Run: headless pygame with SDL's dummy video driver; simulated clock (each Clock.tick advances the game by its frame time, no real sleeping); random seed 0; keys injected as events and as key.get_pressed() state; no mouse input.
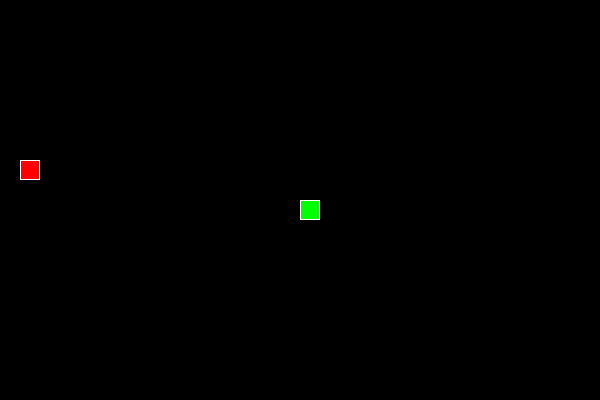
Frame 1 of 4 · flips 1–60 · no input
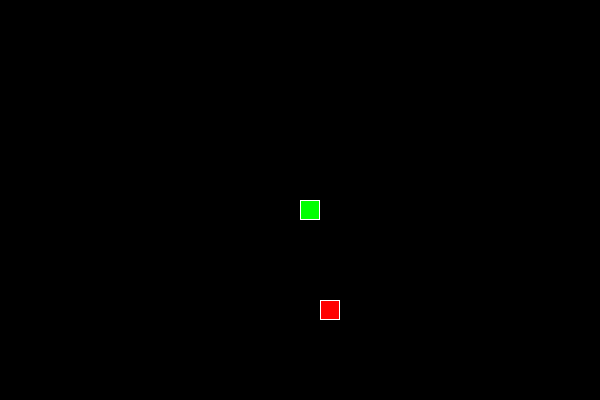
Frame 2 of 4 · flips 61–180 · tapped SPACE, RETURN · held RIGHT (→), D
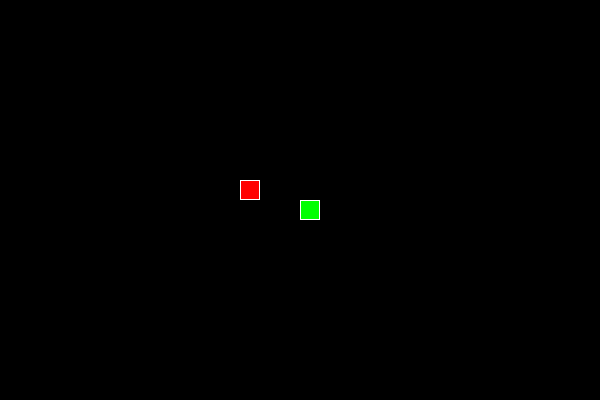
Frame 3 of 4 · flips 181–300 · held DOWN (↓), S
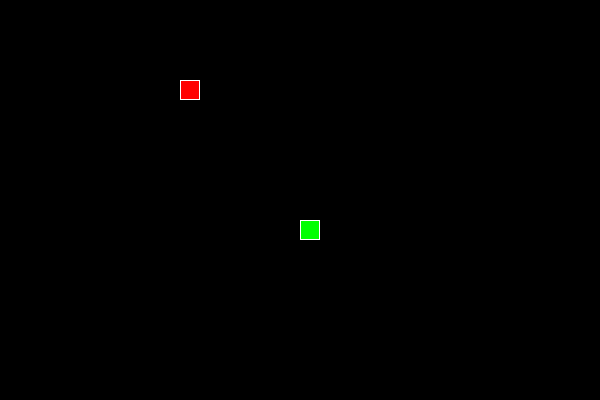
Frame 4 of 4 · flips 301–420 · held LEFT (←), A, UP (↑), W

The pygame program that drew these frames:

import pygame
import sys
import random

SCREEN_WIDTH = 600
SCREEN_HEIGHT = 400
GRID_SIZE = 20
SNAKE_SIZE = 20
INITIAL_SPEED = 5
INCREMENT_SPEED = 0.5
FOOD_SIZE = 20
SCORE_PER_FOOD = 10

WHITE = (255, 255, 255)
BLACK = (0, 0, 0)
RED = (255, 0, 0)
GREEN = (0, 255, 0)

class Snake:
    def __init__(self):
        self.positions = [(SCREEN_WIDTH / 2, SCREEN_HEIGHT / 2)]
        self.direction = random.choice([(0, -1), (0, 1), (-1, 0), (1, 0)])
        self.score = 0
        self.level = 1
        self.speed = INITIAL_SPEED

    def get_head_position(self):
        return self.positions[0]

    def turn(self, point):
        if len(self.positions) > 1 and (point[0] * -1, point[1] * -1) == self.direction:
            return
        else:
            self.direction = point

    def move(self):
        cur = self.get_head_position()
        x, y = self.direction
        new = (((cur[0] + (x * GRID_SIZE)) % SCREEN_WIDTH), (cur[1] + (y * GRID_SIZE)) % SCREEN_HEIGHT)
        if len(self.positions) > 2 and new in self.positions[2:]:
            self.reset()
        else:
            self.positions.insert(0, new)
            if len(self.positions) > self.score + 1:
                self.positions.pop()

    def reset(self):
        self.positions = [(SCREEN_WIDTH / 2, SCREEN_HEIGHT / 2)]
        self.direction = random.choice([(0, -1), (0, 1), (-1, 0), (1, 0)])
        self.score = 0
        self.level = 1
        self.speed = INITIAL_SPEED

    def handle_keys(self):
        for event in pygame.event.get():
            if event.type == pygame.QUIT:
                pygame.quit()
                sys.exit()
            elif event.type == pygame.KEYDOWN:
                if event.key == pygame.K_UP:
                    self.turn((0, -1))
                elif event.key == pygame.K_DOWN:
                    self.turn((0, 1))
                elif event.key == pygame.K_LEFT:
                    self.turn((-1, 0))
                elif event.key == pygame.K_RIGHT:
                    self.turn((1, 0))

    def draw(self, surface):
        for p in self.positions:
            r = pygame.Rect((p[0], p[1]), (SNAKE_SIZE, SNAKE_SIZE))
            pygame.draw.rect(surface, GREEN, r)
            pygame.draw.rect(surface, WHITE, r, 1)

    def increase_speed(self):
        self.speed += INCREMENT_SPEED

class Food:
    def __init__(self):
        self.position = (0, 0)
        self.color = RED
        self.weight = random.choice([1, 1, 1, 2, 2, 3])  # Different weights for food
        self.timer = 100  # Time until the food disappears
        self.randomize_position()

    def randomize_position(self):
        self.position = (random.randint(0, SCREEN_WIDTH // GRID_SIZE - 1) * GRID_SIZE,
                         random.randint(0, SCREEN_HEIGHT // GRID_SIZE - 1) * GRID_SIZE)

    def draw(self, surface):
        r = pygame.Rect((self.position[0], self.position[1]), (FOOD_SIZE, FOOD_SIZE))
        pygame.draw.rect(surface, self.color, r)
        pygame.draw.rect(surface, WHITE, r, 1)

    def update_timer(self):
        self.timer -= 1
        if self.timer <= 0:
            self.randomize_position()
            self.timer = 100  # Reset the timer

def main():
    pygame.init()
    clock = pygame.time.Clock()
    screen = pygame.display.set_mode((SCREEN_WIDTH, SCREEN_HEIGHT), 0, 32)
    pygame.display.set_caption('Snake Game')

    snake = Snake()
    food = Food()

    while True:
        screen.fill(BLACK)

        snake.handle_keys()
        snake.move()

        if snake.get_head_position() == food.position:
            snake.score += food.weight * SCORE_PER_FOOD
            if snake.score % 30 == 0:  # Increase level every 3 foods eaten
                snake.level += 1
                snake.increase_speed()
            food.randomize_position()

        food.draw(screen)
        snake.draw(screen)
        food.update_timer()

        head_x, head_y = snake.get_head_position()
        if head_x < 0 or head_x >= SCREEN_WIDTH or head_y < 0 or head_y >= SCREEN_HEIGHT:
            snake.reset()

        pygame.display.update()
        clock.tick(snake.speed)

if __name__ == '__main__':
    main()
